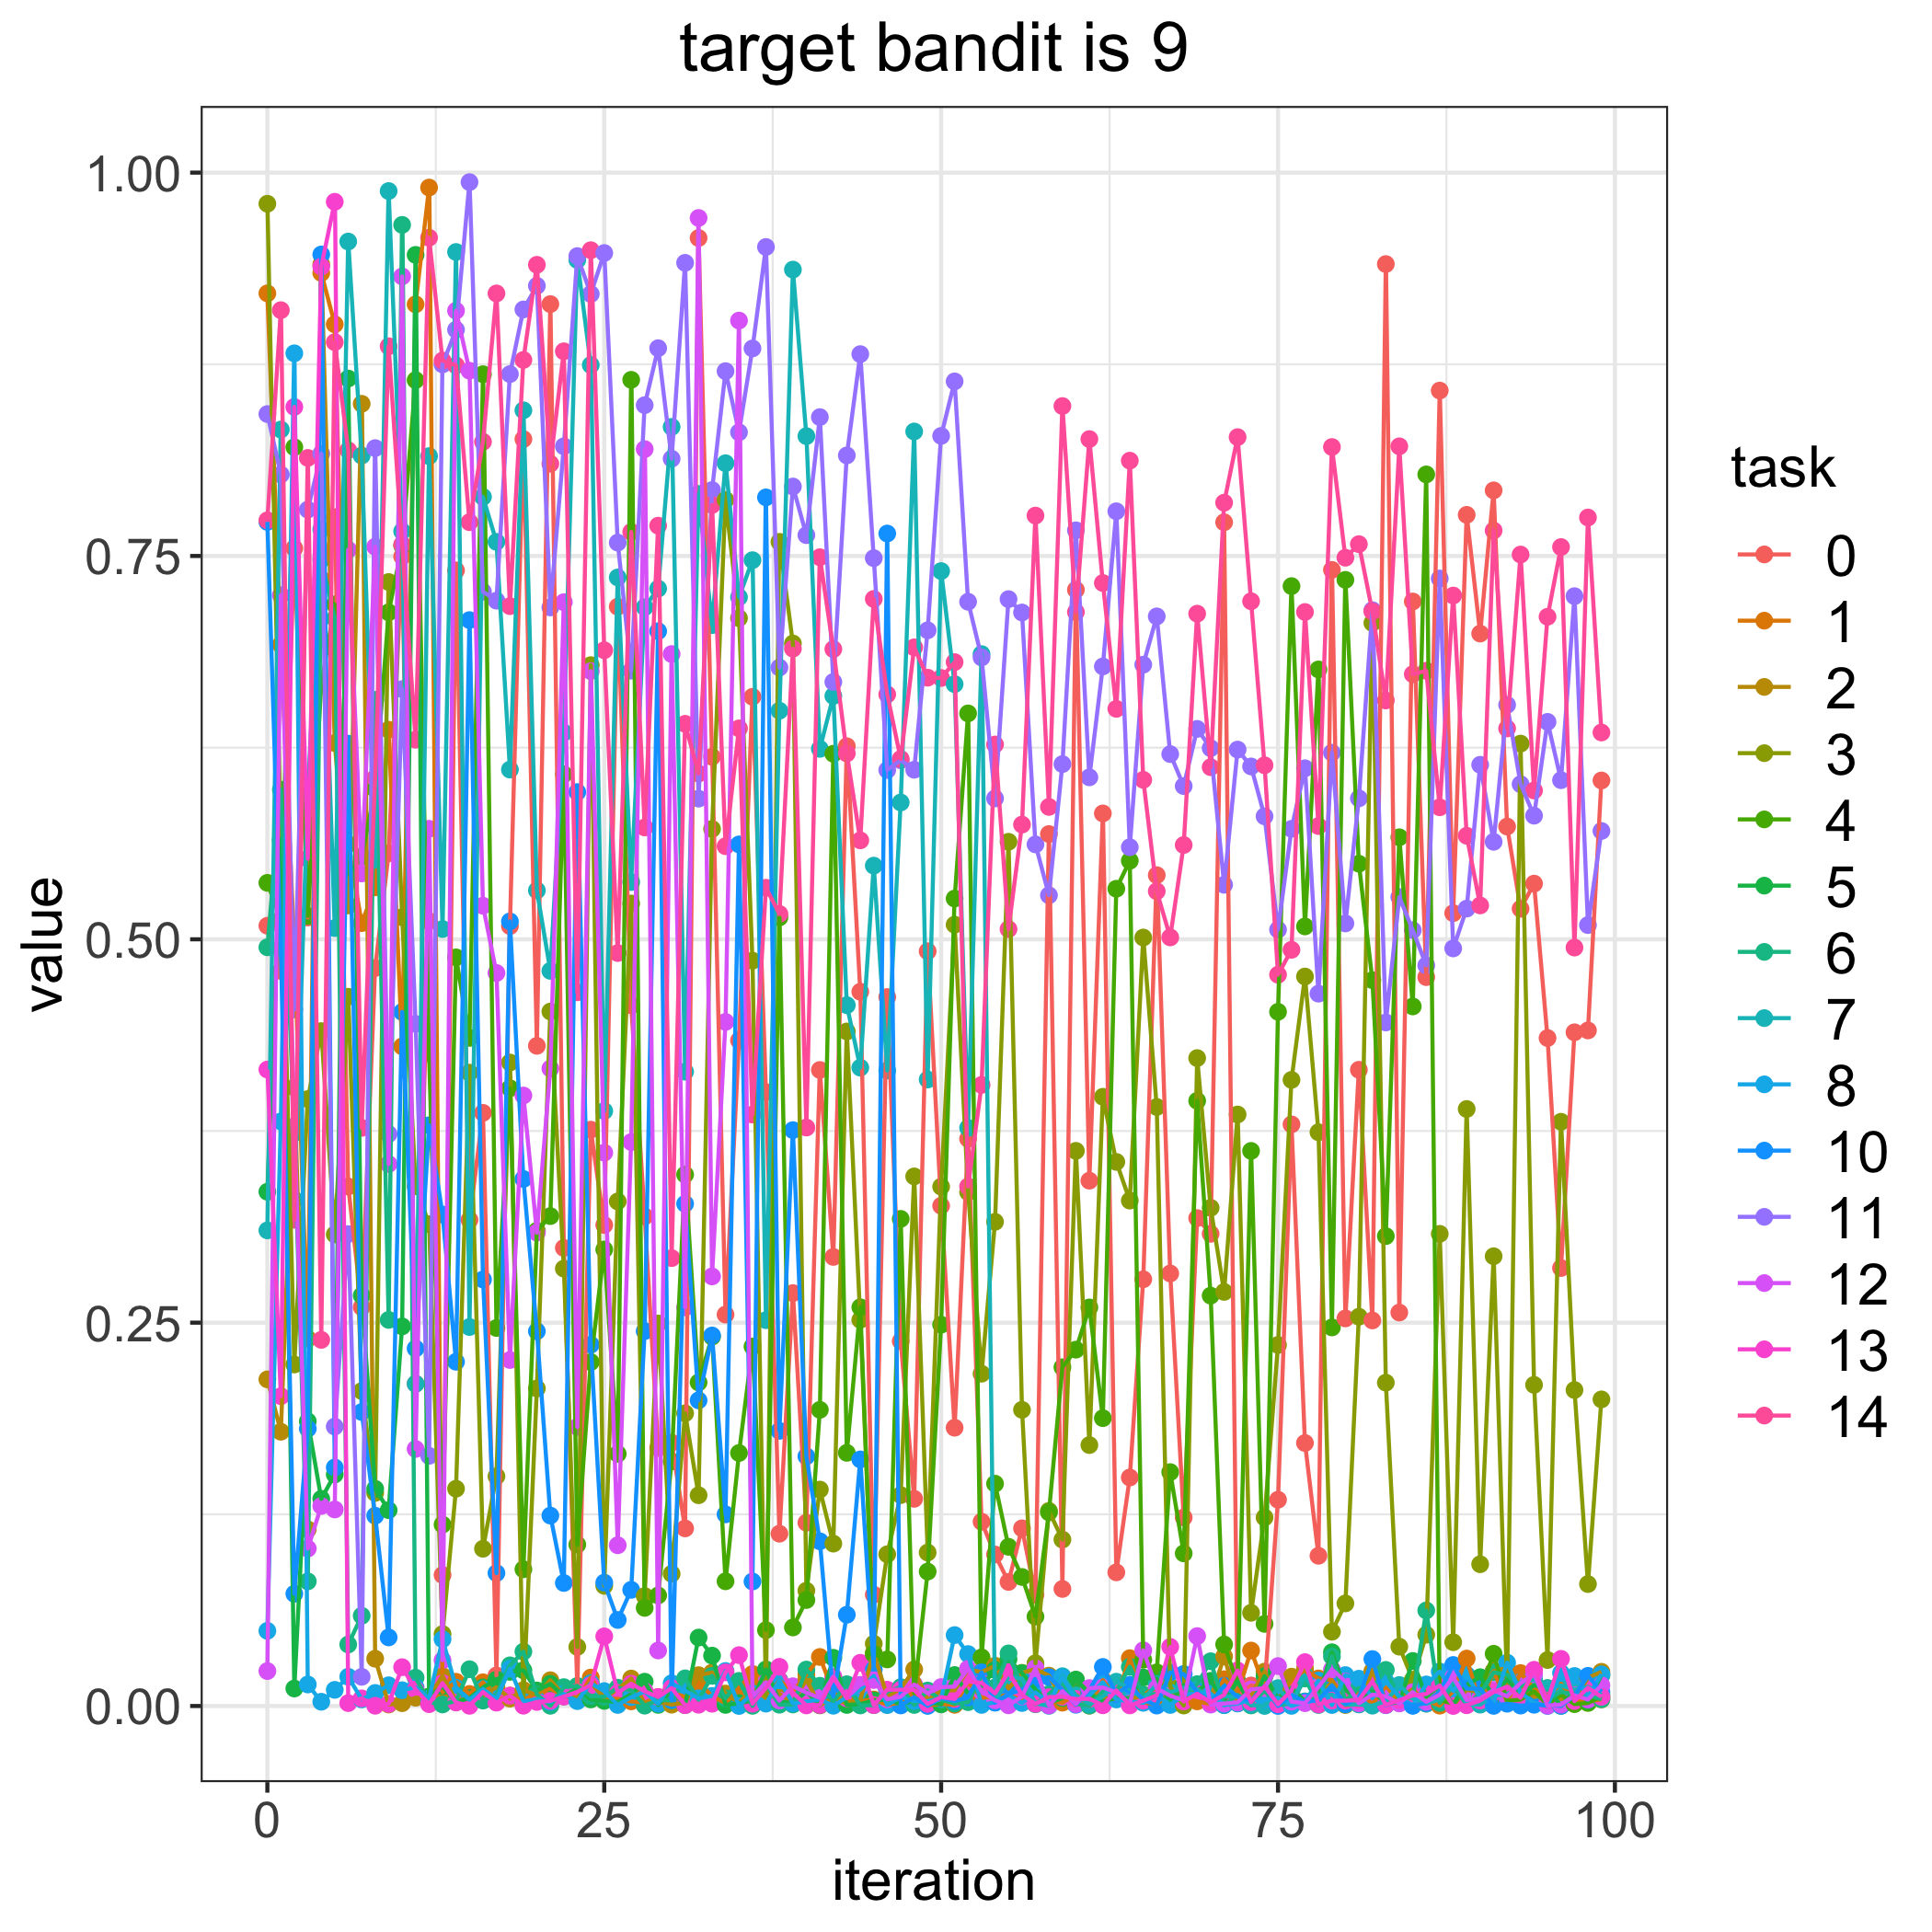

Data behind this chart, as committed beside it:
, 0, 1, 2, 3, 4, 5, 6, 7, 8, 10, 11, 12, 13, 14
0, 0.5088, 0.9213, 0.213, 0.9797, 0.5368, 0.3354, 0.4948, 0.3102, 0.04902, 0.7722, 0.8425, 0.02279, 0.4151, 0.7732
1, 0.4794, 0.6921, 0.1789, 0.5642, 0.5127, 0.5651, 0.5976, 0.8324, 0.3812, 0.4936, 0.8031, 0.7244, 0.202, 0.9103
2, 0.755, 0.4957, 0.4034, 0.2227, 0.8209, 0.01141, 0.3737, 0.3302, 0.8822, 0.07319, 0.4543, 0.3781, 0.8472, 0.3171
3, 0.5142, 0.2395, 0.1152, 0.3958, 0.5152, 0.1857, 0.08128, 0.5949, 0.01404, 0.1809, 0.7802, 0.1027, 0.5526, 0.8139
4, 0.735, 0.9346, 0.9402, 0.4401, 0.6663, 0.1351, 0.7477, 0.7673, 0.002782, 0.9466, 0.8167, 0.1305, 0.9387, 0.2388
5, 0.7753, 0.9011, 0.628, 0.3075, 0.7184, 0.151, 0.7091, 0.5073, 0.01053, 0.1556, 0.1822, 0.1282, 0.981, 0.8894
6, 0.3388, 0.562, 0.5221, 0.4625, 0.5424, 0.8657, 0.04012, 0.955, 0.01908, 0.6276, 0.3078, 0.7541, 0.00189, 0.819
7, 0.2601, 0.5106, 0.8492, 0.2054, 0.554, 0.2677, 0.05885, 0.8155, 0.004311, 0.1917, 0.01904, 0.543, 0.004975, 0.377
8, 0.4813, 0.5339, 0.03084, 0.139, 0.5979, 0.1416, 0.6562, 0.5474, 0.008501, 0.1241, 0.8203, 0.756, 0.0001696, 0.6053
9, 0.5561, 0.6367, 0.00098, 0.733, 0.7132, 0.1277, 0.2518, 0.988, 0.01352, 0.04473, 0.373, 0.3535, 0.001362, 0.8868
10, 0.7497, 0.4302, 0.001857, 0.5144, 0.7568, 0.2476, 0.9659, 0.7661, 0.01029, 0.4526, 0.6632, 0.9323, 0.0253, 0.7574
11, 0.2102, 0.9141, 0.005411, 0.3389, 0.8647, 0.9464, 0.01848, 0.2101, 0.01222, 0.2331, 0.4448, 0.1676, 0.01073, 0.6302
12, 0.5118, 0.9903, 0.006165, 0.3142, 0.4256, 0.006147, 0.002574, 0.8151, 0.004828, 0.3787, 0.1632, 0.5721, 0.001199, 0.9575
13, 0.08543, 0.008973, 0.01956, 0.04694, 0.1183, 0.01294, 0.00101, 0.5067, 0.04357, 0.3205, 0.8749, 0.02984, 0.01495, 0.8774
14, 0.7406, 0.0158, 0.003336, 0.1417, 0.4882, 0.002491, 0.003353, 0.9482, 0.01191, 0.2245, 0.8975, 0.91, 0.002294, 0.8743
15, 0.317, 0.007859, 0.005089, 0.413, 0.4357, 0.005229, 0.02399, 0.2472, 0.00416, 0.7082, 0.9938, 0.8708, 0.0001322, 0.772
16, 0.3868, 0.01547, 0.006609, 0.1025, 0.8685, 0.01212, 0.003542, 0.7885, 0.0111, 0.2782, 0.7267, 0.5219, 0.009127, 0.8245
17, 0.01991, 0.00306, 0.01228, 0.1498, 0.2465, 0.0172, 0.007488, 0.7592, 0.004614, 0.08669, 0.7209, 0.478, 0.002194, 0.9212
18, 0.5086, 0.006799, 0.004818, 0.4196, 0.4029, 0.02225, 0.02652, 0.6107, 0.02431, 0.5117, 0.8686, 0.2257, 0.006719, 0.7173
19, 0.8262, 0.003784, 0.01033, 0.005323, 0.08916, 0.02329, 0.03546, 0.845, 0.003036, 0.3437, 0.9108, 0.3981, 0.0001924, 0.8778
20, 0.4305, 0.008704, 0.007139, 0.2071, 0.3099, 0.01013, 0.007489, 0.5319, 0.004458, 0.2444, 0.9262, 0.3087, 0.002644, 0.9399
21, 0.9143, 0.01129, 0.01681, 0.4529, 0.3195, 0.01446, 0.0001484, 0.4794, 0.002557, 0.1242, 0.7164, 0.4157, 0.003339, 0.8101
22, 0.2987, 0.006986, 0.006919, 0.2852, 0.6076, 0.006245, 0.0123, 0.6348, 0.007846, 0.08023, 0.8215, 0.7199, 0.0061, 0.8835
23, 0.0114, 0.004046, 0.005574, 0.03852, 0.1053, 0.01144, 0.01309, 0.943, 0.003181, 0.596, 0.9456, 0.182, 0.009206, 0.4654
24, 0.3759, 0.01856, 0.01535, 0.6788, 0.2243, 0.004301, 0.006376, 0.8745, 0.01484, 0.2356, 0.9208, 0.6749, 0.01352, 0.9494
25, 0.3137, 0.004862, 0.004908, 0.07838, 0.2977, 0.003345, 0.006072, 0.388, 0.009718, 0.08047, 0.9476, 0.3609, 0.04542, 0.6885
26, 0.7169, 0.00466, 0.01106, 0.3291, 0.1644, 0.002567, 0.01194, 0.736, 0.0006824, 0.05611, 0.7587, 0.1048, 0.008524, 0.491
27, 0.4569, 0.003031, 0.0179, 0.5233, 0.8649, 0.00771, 0.01017, 0.5373, 0.005781, 0.07577, 0.6752, 0.3678, 0.01452, 0.7657
28, 0.3193, 0.002145, 0.00161, 0.07172, 0.06399, 0.01585, 0.0002276, 0.7166, 0.009512, 0.2445, 0.8483, 0.8197, 0.009598, 0.573
29, 0.1683, 0.00589, 0.002975, 0.2495, 0.07212, 0.0007343, 0.003871, 0.7287, 0.001464, 0.7009, 0.8855, 0.03621, 0.005889, 0.7698
30, 0.1717, 0.009311, 0.0008597, 0.08622, 0.1595, 0.009964, 0.003688, 0.8342, 0.01482, 0.003948, 0.8134, 0.686, 0.01173, 0.2921
31, 0.1158, 0.005798, 0.002263, 0.1909, 0.3466, 0.0005563, 0.01804, 0.4137, 0.01004, 0.3275, 0.9412, 0.26, 0.0005582, 0.6405
32, 0.9574, 0.01532, 0.02012, 0.1374, 0.211, 0.04464, 0.004072, 0.7905, 0.005004, 0.1993, 0.5917, 0.9704, 0.000831, 0.6081
33, 0.619, 0.006522, 0.0218, 0.572, 0.2409, 0.03286, 0.01967, 0.7049, 0.00651, 0.2416, 0.793, 0.2802, 0.001466, 0.7833
34, 0.2553, 0.001858, 0.008106, 0.7866, 0.08133, 0.000722, 0.004981, 0.8105, 0.02284, 0.125, 0.8705, 0.4461, 0.02194, 0.5607
35, 0.434, 0.01211, 0.002074, 0.7094, 0.165, 0.001806, 0.01639, 0.7231, 2.774243484741598e-05, 0.5619, 0.8306, 0.9035, 0.03317, 0.6376
36, 0.6581, 0.02089, 0.0113, 0.4861, 0.2344, 0.003569, 0.0001136, 0.7473, 0.008208, 0.08119, 0.8853, 0.006166, 0.001474, 0.3857
37, 0.4003, 0.005295, 0.005071, 0.006647, 0.04949, 0.02386, 0.01402, 0.2516, 0.001539, 0.7882, 0.9515, 0.01548, 0.01179, 0.5336
38, 0.1124, 0.01669, 0.007879, 0.7592, 0.5143, 0.002871, 0.0008404, 0.6491, 0.01665, 0.1794, 0.6772, 0.003567, 0.02556, 0.5165
39, 0.2693, 0.009203, 0.002671, 0.6929, 0.05123, 0.001855, 0.0009836, 0.9367, 0.001709, 0.3756, 0.7953, 0.01289, 0.008593, 0.6896
40, 0.1195, 0.02046, 0.01713, 0.07521, 0.06911, 0.0095, 0.02377, 0.8282, 0.002966, 0.1628, 0.7636, 0.008775, 0.0003817, 0.3773
41, 0.4148, 0.03199, 0.0004276, 0.1412, 0.1931, 0.000536, 0.01319, 0.6242, 0.004224, 0.1074, 0.8405, 0.005234, 0.0006689, 0.7492
42, 0.2929, 0.00867, 0.005655, 0.1059, 0.621, 0.03145, 0.002994, 0.6587, 0.000175, 0.006299, 0.6678, 0.01927, 0.01831, 0.6892
43, 0.6259, 0.002905, 0.001329, 0.4399, 0.1651, 0.0006863, 0.01419, 0.4571, 0.00574, 0.05951, 0.8156, 0.005522, 0.005, 0.6212
44, 0.4658, 0.003122, 0.004132, 0.2518, 0.26, 0.001247, 0.0003691, 0.4163, 0.0106, 0.1608, 0.8816, 0.01383, 0.02819, 0.5645
45, 0.07261, 0.004247, 0.03468, 0.04061, 0.03382, 0.003638, 0.00055, 0.548, 0.01958, 0.02382, 0.7486, 0.01693, 0.0006047, 0.722
46, 0.4624, 0.0008165, 0.006203, 0.09894, 0.03038, 0.004255, 0.009327, 0.4144, 0.0006075, 0.7646, 0.6104, 0.004338, 0.01064, 0.6597
47, 0.2379, 0.002293, 0.01141, 0.1375, 0.3177, 0.001273, 0.01229, 0.5892, 0.005795, 0.0003676, 0.6168, 0.00603, 0.01063, 0.6176
48, 0.1351, 0.009427, 0.02382, 0.3454, 0.008143, 0.003279, 0.0006952, 0.8312, 0.003256, 0.005705, 0.6106, 0.01395, 0.01046, 0.6904
49, 0.4922, 0.0004697, 0.003745, 0.1001, 0.08767, 0.002449, 0.01009, 0.4086, 0.003154, 7.934169979327514e-05, 0.7015, 0.008392, 0.001364, 0.6706
50, 0.3262, 0.001325, 0.0101, 0.3387, 0.2487, 0.001074, 0.004155, 0.7401, 0.004911, 0.005209, 0.8283, 0.01234, 0.005773, 0.6704
51, 0.1815, 0.0007876, 0.01029, 0.5096, 0.5266, 0.02022, 0.001539, 0.6664, 0.04624, 0.003224, 0.8639, 0.01258, 0.004588, 0.6808
52, 0.3699, 0.01558, 0.02391, 0.3351, 0.6473, 0.008219, 0.002499, 0.377, 0.03387, 0.005625, 0.7201, 0.02426, 0.01601, 0.3388
53, 0.1202, 0.005382, 0.0221, 0.2167, 0.03171, 0.01292, 0.01962, 0.686, 0.0007252, 0.02194, 0.6838, 0.009586, 0.01507, 0.405
54, 0.09878, 0.006153, 0.02626, 0.3157, 0.145, 0.02351, 0.01207, 0.002332, 0.002454, 0.002182, 0.5919, 0.003678, 0.008241, 0.6271
55, 0.08091, 0.007159, 0.01137, 0.5636, 0.1038, 0.0306, 0.03431, 0.01932, 0.007292, 0.007836, 0.7218, 0.0004399, 0.02216, 0.5067
56, 0.1159, 0.003999, 0.02164, 0.1932, 0.08415, 0.02146, 0.01224, 0.01785, 0.001956, 0.01061, 0.7131, 0.006152, 0.007205, 0.5748
57, 0.07248, 0.008596, 0.02413, 0.02791, 0.05829, 0.01071, 0.001121, 0.001733, 0.008907, 0.01727, 0.5619, 0.02461, 0.00138, 0.7763
58, 0.5687, 0.003532, 0.0198, 0.1273, 0.1263, 0.001799, 0.007785, 0.0001251, 0.002238, 0.01887, 0.5287, 0.0003762, 0.005768, 0.5864
59, 0.07633, 0.002203, 0.004618, 0.1085, 0.2209, 0.005307, 0.01517, 0.01943, 0.01866, 0.01051, 0.6143, 0.009663, 0.006012, 0.8478
... 40 more rows
